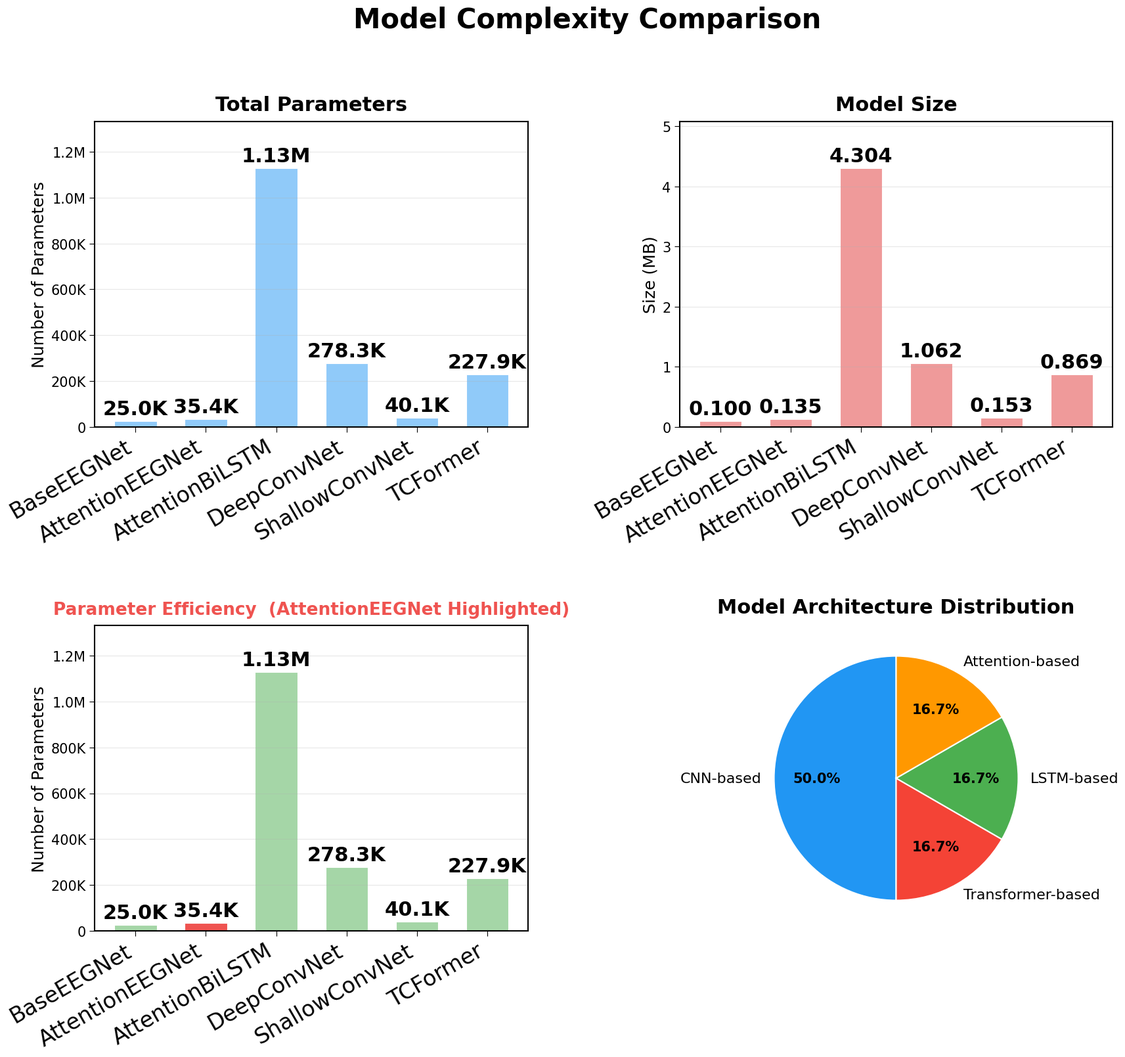

Write the Python code that produced this figure. (Note: this script raises an exception after producing the figure.)
"""
重新生成 paper_materials/model_complexity_analysis.png
与 outputs/ 图片保持一致的大字体风格
"""

import numpy as np
import matplotlib
matplotlib.use('Agg')
import matplotlib.pyplot as plt
from matplotlib import rcParams

# ── 全局字体设置（与 generate_predicted_results.py 保持一致）──
rcParams['font.family'] = 'DejaVu Sans'
rcParams['font.size'] = 26
rcParams['axes.titlesize'] = 32
rcParams['axes.labelsize'] = 28
rcParams['xtick.labelsize'] = 24
rcParams['ytick.labelsize'] = 24
rcParams['legend.fontsize'] = 24
rcParams['figure.titlesize'] = 36
rcParams['axes.linewidth'] = 1.5
rcParams['xtick.major.size'] = 6
rcParams['ytick.major.size'] = 6

# ── 数据（来自 model_complexity_comparison.csv）──
MODELS = ['BaseEEGNet', 'AttentionEEGNet', 'AttentionBiLSTM',
          'DeepConvNet', 'ShallowConvNet', 'TCFormer']

PARAMS = [25000, 35362, 1128194, 278277, 40122, 227858]
SIZES  = [0.100, 0.135, 4.304, 1.062, 0.153, 0.869]   # MB

# 颜色
BAR_BLUE  = '#90CAF9'
BAR_PINK  = '#EF9A9A'
HIGHLIGHT = '#EF5350'   # AttentionEEGNet 高亮
OTHER     = '#A5D6A7'   # 其他模型

PIE_COLORS = ['#2196F3', '#F44336', '#4CAF50', '#FF9800']

XTICK_ROT = 30

def fmt_param(v):
    """格式化参数量标注"""
    if v >= 1_000_000:
        return f'{v/1e6:.2f}M'
    if v >= 1_000:
        return f'{v/1e3:.1f}K'
    return str(v)

fig = plt.figure(figsize=(20, 16))
fig.suptitle('Model Complexity Comparison', fontsize=30, fontweight='bold', y=0.99)

gs = fig.add_gridspec(2, 2, hspace=0.65, wspace=0.35)

x = np.arange(len(MODELS))
bar_w = 0.6

# ── 子图1：总参数量 ──────────────────────────
ax1 = fig.add_subplot(gs[0, 0])
bars1 = ax1.bar(x, PARAMS, bar_w, color=BAR_BLUE, edgecolor='white', linewidth=0.8)
ax1.set_title('Total Parameters', fontsize=22, fontweight='bold', pad=12)
ax1.set_xticks(x)
ax1.set_xticklabels(MODELS, rotation=XTICK_ROT, ha='right', fontsize=24)
ax1.set_ylabel('Number of Parameters', fontsize=18)
ax1.tick_params(axis='y', labelsize=15)
ax1.yaxis.set_major_formatter(
    plt.FuncFormatter(lambda v, _: f'{v/1e6:.1f}M' if v >= 1e6 else f'{int(v/1e3)}K' if v >= 1e3 else str(int(v)))
)
ax1.grid(True, axis='y', alpha=0.3)
ax1.set_ylim(0, max(PARAMS) * 1.18)
for bar, val in zip(bars1, PARAMS):
    ax1.text(bar.get_x() + bar.get_width()/2, bar.get_height() + max(PARAMS) * 0.01,
             fmt_param(val), ha='center', va='bottom', fontsize=22, fontweight='bold')

# ── 子图2：模型大小 ──────────────────────────
ax2 = fig.add_subplot(gs[0, 1])
bars2 = ax2.bar(x, SIZES, bar_w, color=BAR_PINK, edgecolor='white', linewidth=0.8)
ax2.set_title('Model Size', fontsize=22, fontweight='bold', pad=12)
ax2.set_xticks(x)
ax2.set_xticklabels(MODELS, rotation=XTICK_ROT, ha='right', fontsize=24)
ax2.set_ylabel('Size (MB)', fontsize=18)
ax2.tick_params(axis='y', labelsize=15)
ax2.grid(True, axis='y', alpha=0.3)
ax2.set_ylim(0, max(SIZES) * 1.18)
for bar, val in zip(bars2, SIZES):
    ax2.text(bar.get_x() + bar.get_width()/2, bar.get_height() + max(SIZES) * 0.01,
             f'{val:.3f}', ha='center', va='bottom', fontsize=22, fontweight='bold')

# ── 子图3：参数效率（AttentionEEGNet 高亮）──
ax3 = fig.add_subplot(gs[1, 0])
colors3 = [HIGHLIGHT if m == 'AttentionEEGNet' else OTHER for m in MODELS]
bars3 = ax3.bar(x, PARAMS, bar_w, color=colors3, edgecolor='white', linewidth=0.8)
ax3.set_title('Parameter Efficiency  (AttentionEEGNet Highlighted)',
              fontsize=19, fontweight='bold', color=HIGHLIGHT, pad=12)
ax3.set_xticks(x)
ax3.set_xticklabels(MODELS, rotation=XTICK_ROT, ha='right', fontsize=24)
ax3.set_ylabel('Number of Parameters', fontsize=18)
ax3.tick_params(axis='y', labelsize=15)
ax3.yaxis.set_major_formatter(
    plt.FuncFormatter(lambda v, _: f'{v/1e6:.1f}M' if v >= 1e6 else f'{int(v/1e3)}K' if v >= 1e3 else str(int(v)))
)
ax3.grid(True, axis='y', alpha=0.3)
ax3.set_ylim(0, max(PARAMS) * 1.18)
for bar, val in zip(bars3, PARAMS):
    ax3.text(bar.get_x() + bar.get_width()/2, bar.get_height() + max(PARAMS) * 0.01,
             fmt_param(val), ha='center', va='bottom', fontsize=22, fontweight='bold')

# ── 子图4：架构分布饼图 ──────────────────────
ax4 = fig.add_subplot(gs[1, 1])
arch_labels = ['CNN-based', 'Transformer-based', 'LSTM-based', 'Attention-based']
arch_sizes  = [3, 1, 1, 1]   # BaseEEGNet/DeepConvNet/ShallowConvNet / TCFormer / AttentionBiLSTM / AttentionEEGNet
wedges, texts, autotexts = ax4.pie(
    arch_sizes,
    labels=arch_labels,
    colors=PIE_COLORS,
    autopct='%1.1f%%',
    startangle=90,
    textprops={'fontsize': 16},
    pctdistance=0.65,
    wedgeprops={'linewidth': 1.5, 'edgecolor': 'white'}
)
for at in autotexts:
    at.set_fontsize(15)
    at.set_fontweight('bold')
for t in texts:
    t.set_fontsize(16)
ax4.set_title('Model Architecture Distribution', fontsize=22, fontweight='bold', pad=14)

out_path = 'paper_materials/model_complexity_analysis.png'
fig.savefig(out_path, dpi=150, bbox_inches='tight')
plt.close(fig)
print(f'Saved: {out_path}')
